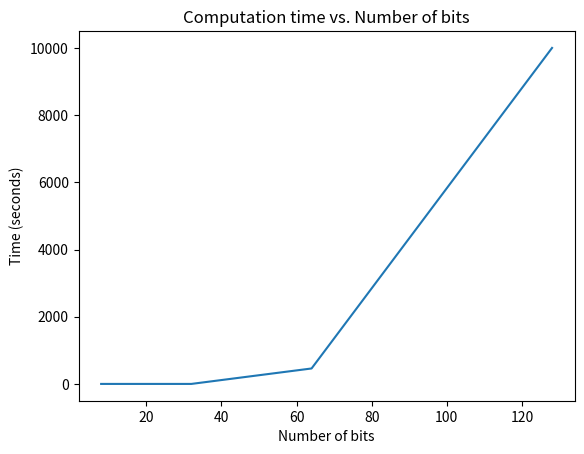

Source code (Python):
import random
import matplotlib.pyplot as plt
import time


def generate_prime(bits):
    primes = []
    while len(primes) < 2:
        # Generate a random number of the specified number of bits
        num = random.getrandbits(bits)

        # Set the high bit to ensure that the number has the specified number of bits
        num |= 1 << bits-1

        # Check if the number is prime
        if is_prime(num):
            primes.append(num)
    return primes[0], primes[1]


def prime_factorization(num):
    factors = []
    divisor = 2
    start = time.time()

    while divisor <= num:
        if num % divisor == 0:
            factors.append(divisor)
            num = num / divisor
        else:
            divisor += 1
    end = time.time()
    print("Time ==> ", end - start)

    return factors[0], factors[1]


def is_prime(num):
    if num < 2:
        return False
    for i in range(2, int(num**0.5)+1):
        if num % i == 0:
            return False
    return True


def plotting(num_bits_list, times):
    plt.plot(num_bits_list, times)
    plt.xlabel('Number of bits')
    plt.ylabel('Time (seconds)')
    plt.title('Computation time vs. Number of bits')
    plt.show()


# print(generate_prime(32))
num_bits_list = [8, 16, 32, 64, 128]
timers = [0.0, 0.0, 0.0049855709075927734, 459.7955594062805, 10000]
plotting(num_bits_list, timers)
# for bits in num_bits_list:
#     print(f"========== {bits} bits ==========\n")
#     bits //= 2
#     p, q = generate_prime(bits)
#     n = p*q
#     prime_factorization(n)
#     print(f"===========================\n")
